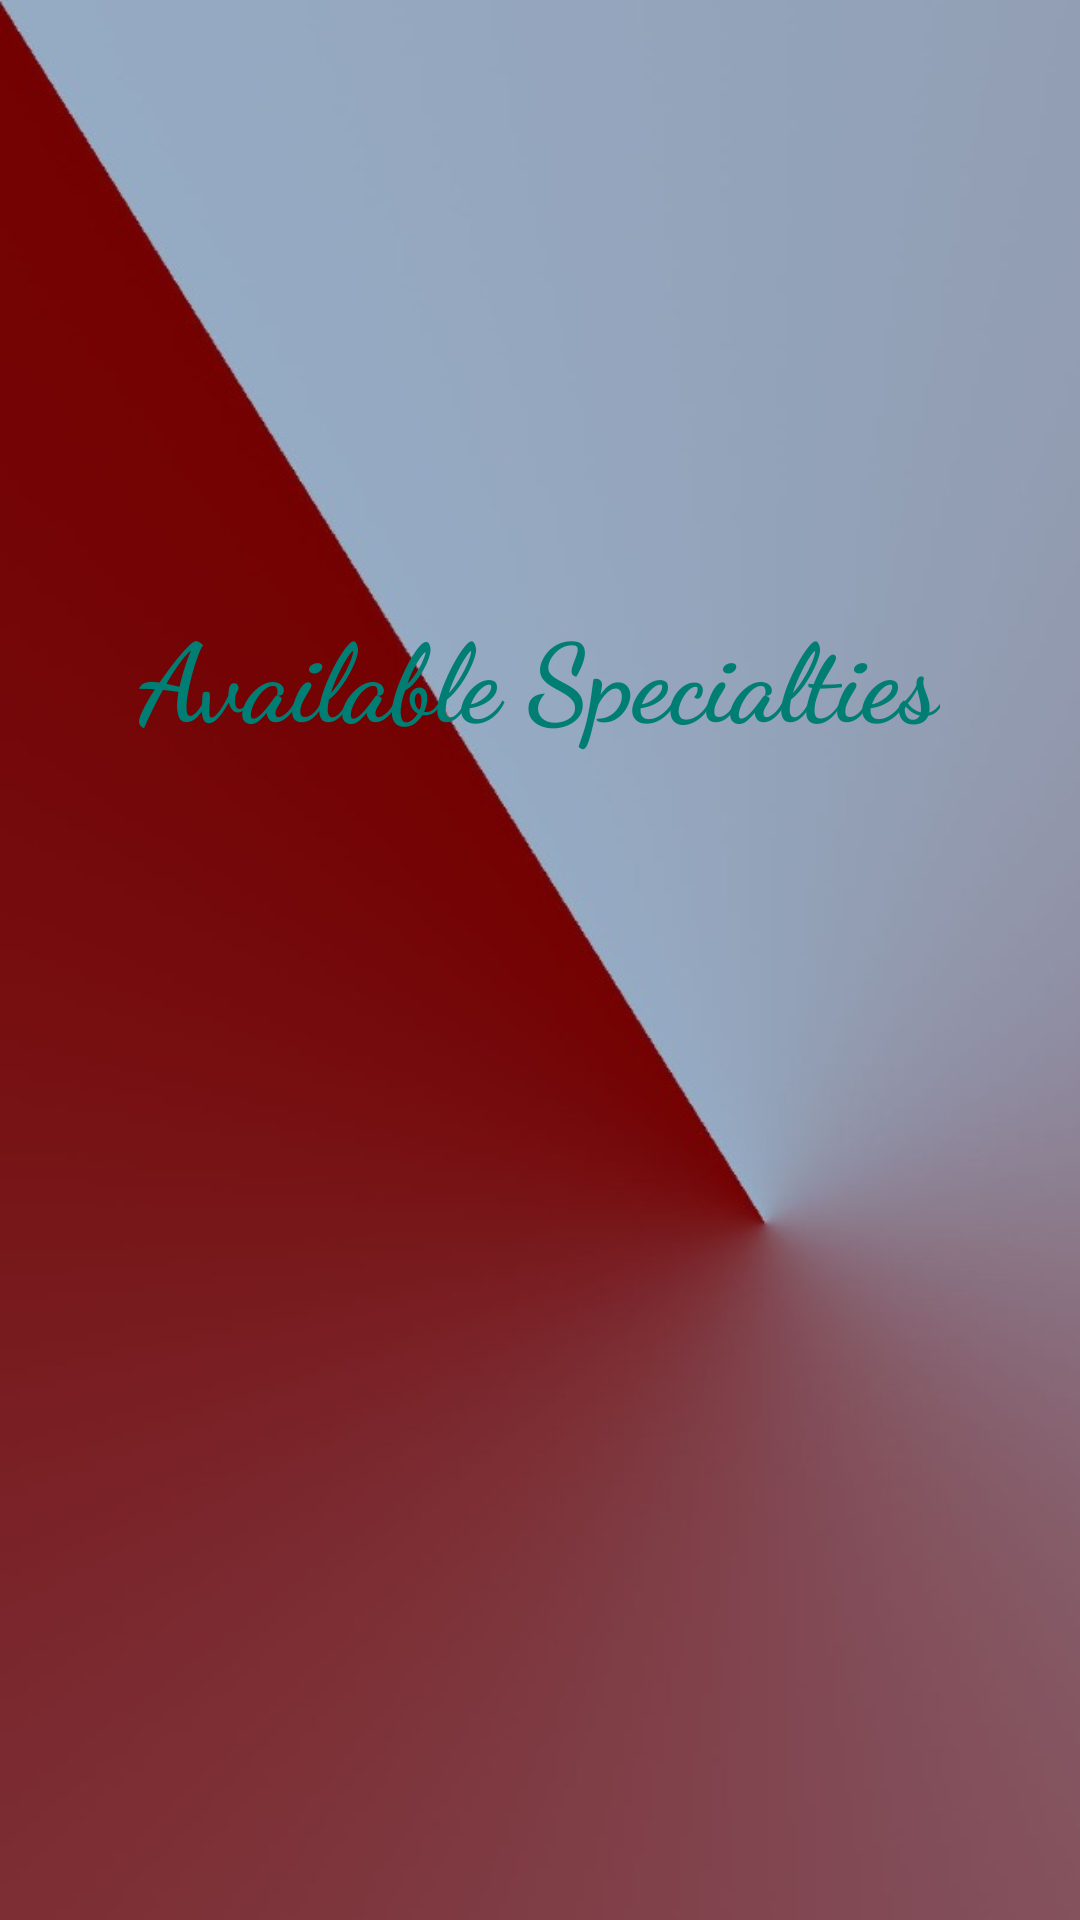

Layout XML and referenced resources for this Android screen:
<!-- AndroidManifest.xml: application theme AppTheme -->
<!-- res/layout/fragment_home.xml -->
<?xml version="1.0" encoding="utf-8"?>
<RelativeLayout xmlns:android="http://schemas.android.com/apk/res/android"
    xmlns:app="http://schemas.android.com/apk/res-auto"
    xmlns:tools="http://schemas.android.com/tools"
    android:layout_width="380dp"
    android:layout_marginLeft="13dp"
    android:background="@drawable/background"
    android:layout_height="match_parent"
    tools:context=".HomeFrag">


    <ViewFlipper
        android:id="@+id/imageSlider_frag"
        android:layout_width="match_parent"
        android:layout_height="188dp"
        android:layout_centerHorizontal="true"
        android:layout_marginTop="0dp"
        app:layout_constraintEnd_toEndOf="parent"
        app:layout_constraintStart_toStartOf="parent"
        app:layout_constraintTop_toTopOf="parent" />

    <TextView
        android:id="@+id/textSpeciaty_frag"
        android:layout_width="wrap_content"
        android:layout_height="wrap_content"
        android:layout_centerHorizontal="true"
        android:layout_marginTop="200dp"
        android:layout_marginEnd="0dp"
        android:fontFamily="cursive"
        android:text="Available Specialties"
        android:textColor="#007E73"
        android:textAlignment="center"
        android:textAllCaps="false"
        android:textAppearance="@style/TextAppearance.AppCompat.Large"
        android:textSize="36sp"
        android:textStyle="bold" />

    <ScrollView
        android:layout_width="match_parent"
        android:layout_height="480dp"
        android:layout_marginTop="250dp"
        android:layout_marginLeft="5dp"
        android:layout_marginRight="5dp"
        android:layout_centerHorizontal="true">

        <TableLayout
            android:id="@+id/buttons_frag"
            android:layout_width="match_parent"
            android:layout_height="match_parent"
            android:layout_marginStart="0dp"
            android:layout_marginTop="0dp"
            android:layout_marginEnd="0dp"
            android:stretchColumns="*"
            app:layout_constraintEnd_toEndOf="parent"
            app:layout_constraintStart_toStartOf="parent"
            app:layout_constraintTop_toTopOf="parent" />

    </ScrollView>
</RelativeLayout>
<!-- resources referenced by this layout -->
<resources>
  <!-- drawable background: jpeg bitmap (drawable-v24, 27375 bytes) -->
  <style name="AppTheme" parent="Theme.AppCompat.Light.NoActionBar">
          
          <item name="colorPrimary">@color/colorPrimary</item>
          <item name="colorPrimaryDark">@color/colorPrimaryDark</item>
  
  
          <item name="windowNoTitle">true</item>
          <item name="windowActionBar">false</item>
          <item name="colorAccent">#000000</item>
      </style>
  <color name="colorPrimary">#49BEFF</color>
  <color name="colorPrimaryDark">#65DCE5</color>
</resources>
